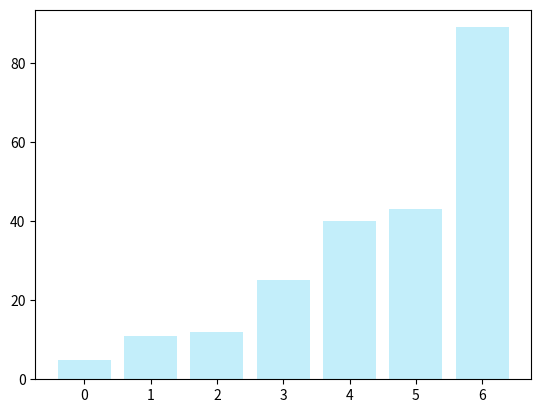

Python code for this plot:
import matplotlib.pyplot as plt
import numpy as np

def merge_sort(arr, ax):
    if len (arr) > 1:
        mid = len(arr)//2
        L = arr[:mid]
        R = arr[mid:]

        merge_sort(L, ax)
        merge_sort(R, ax)

        i = j = k = 0
        while i < len(L) and j < len(R):
            if L[i] < R[j]:
                arr[k] = L[i]
                i +=1
            else:
                arr[k] = R[j]
                j += 1
            k +=1
        while i < len(L):
            arr[k] = L[i]
            i += 1
            k += 1
        while j < len(R):
            arr[k] = R[j]
            j += 1
            k += 1
        ax.cla()
        ax.bar(np.arange(len(arr)), arr, color='#C3EEFA')
        plt.pause(1)
def visualize_merge_sort(arr):
    fig, ax = plt.subplots()
    ax.bar(np.arange(len(arr)), arr, color='#C3EEFA', label='Original Array')
    plt.pause(1)
    merge_sort(arr, ax)

    plt.bar(np.arange(len(arr)), arr, color='#C3EEFA', label='Sorted Array')
    plt.show

arr = [40, 25, 43, 5, 11, 89, 12]
visualize_merge_sort(arr)


